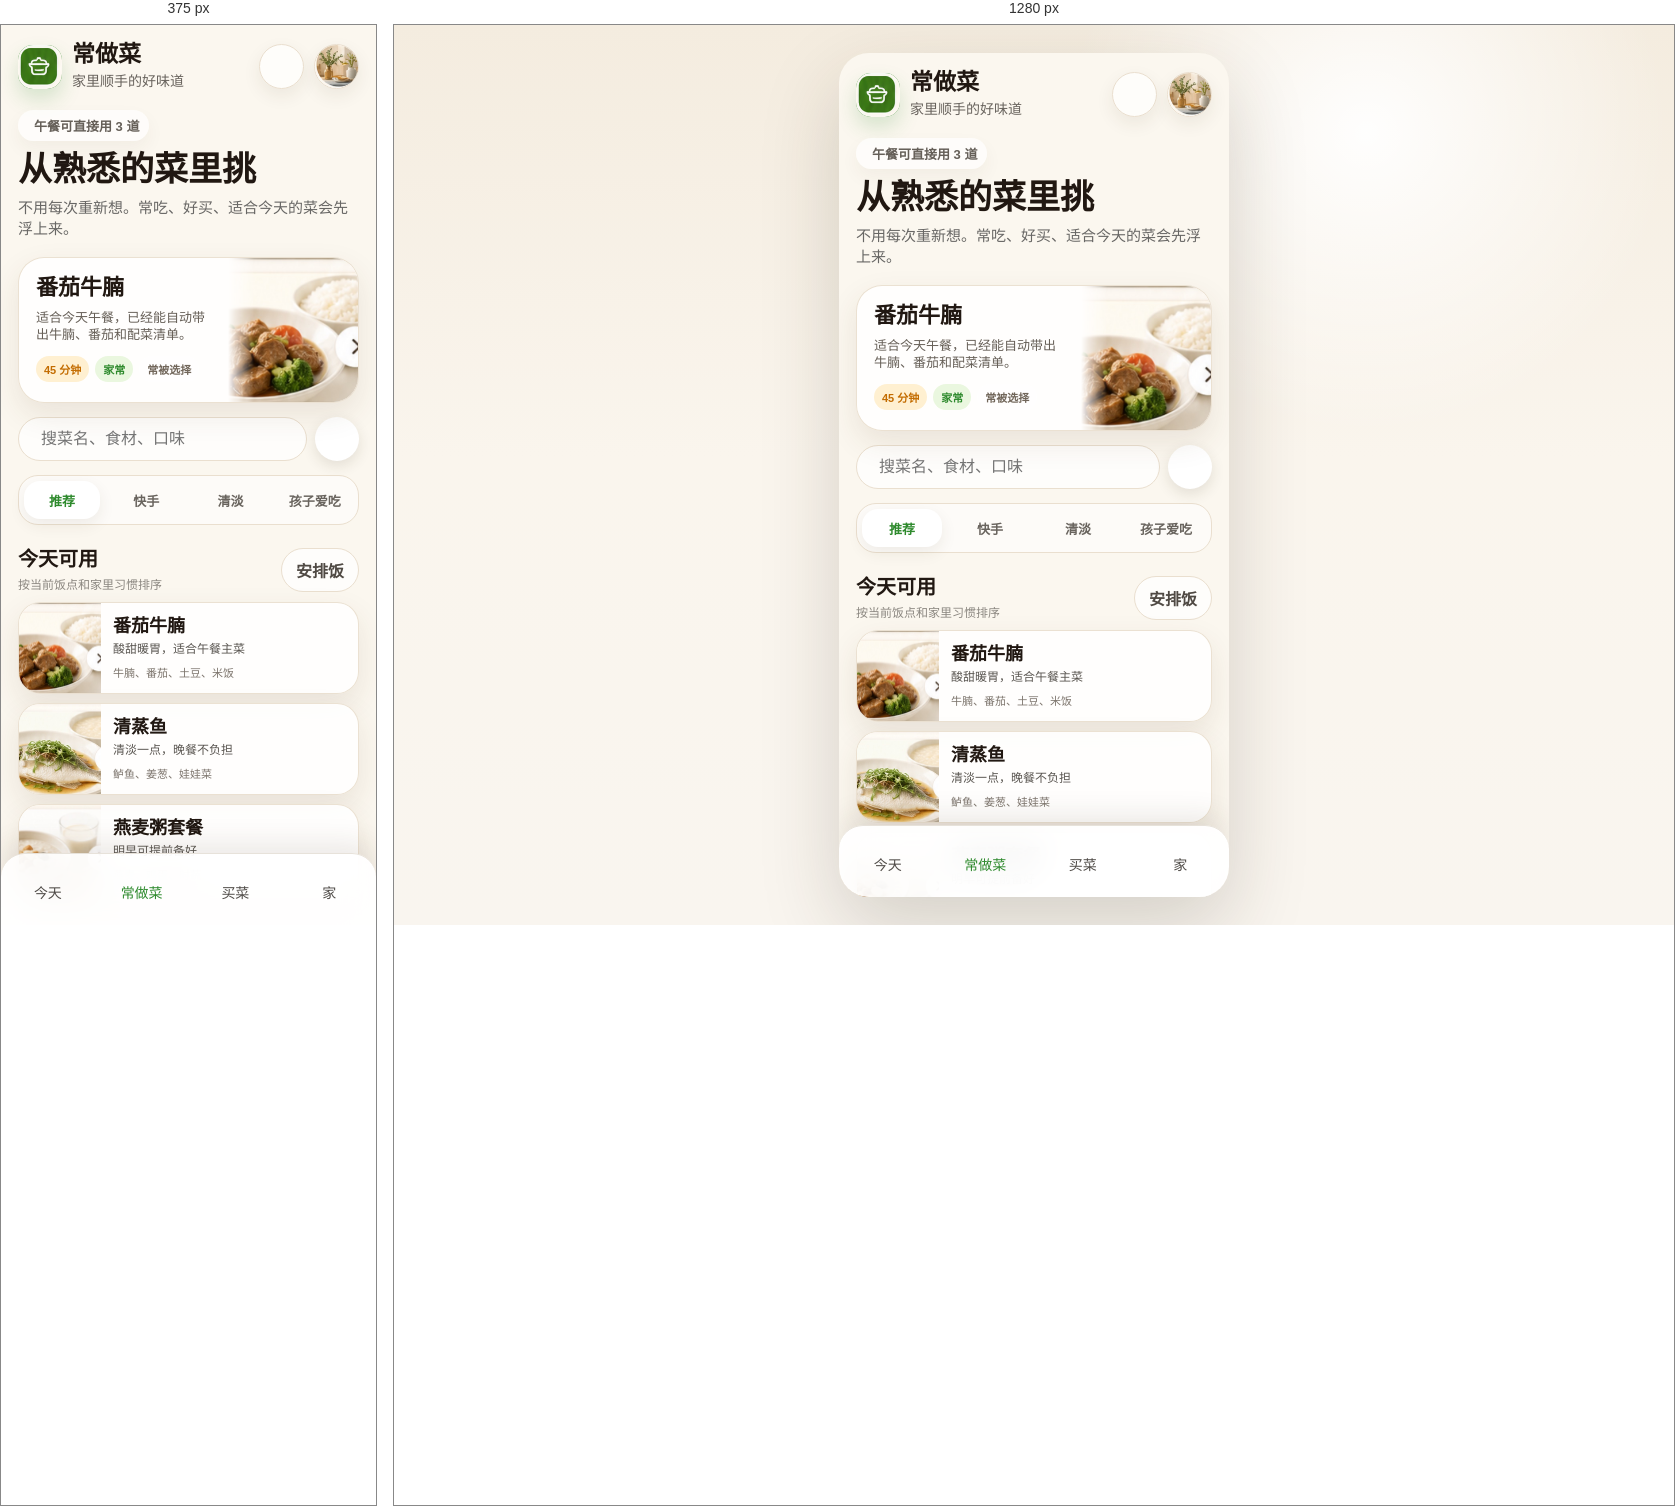
Rendered at 375 px and 1280 px, left to right.

<!-- file: dishes.html -->
<!doctype html>
<html lang="zh-CN">
	<head>
		<meta charset="utf-8" />
		<meta name="viewport" content="width=device-width, initial-scale=1, viewport-fit=cover" />
		<title>常做菜 / 饭单 App 原型</title>
		<link rel="preconnect" href="https://cdn.jsdelivr.net" />
		<link rel="stylesheet" href="https://cdn.jsdelivr.net/npm/remixicon@4.6.0/fonts/remixicon.css" />
		<link rel="stylesheet" href="./prototype-app.css" />
	</head>
	<body>
		<main class="stage">
			<section class="app" aria-label="饭单 App 常做菜页原型">
				<div class="screen">
					<header class="topbar">
						<div class="brand">
							<div class="logo"><img src="./assets/reference/logo.png" alt="" /></div>
							<div>
								<h1>常做菜</h1>
								<p>家里顺手的好味道</p>
							</div>
						</div>
						<div class="actions">
							<button class="icon-button" type="button" aria-label="新增常做菜"><i class="ri-add-line"></i></button>
							<div class="avatar"><img src="./assets/reference/avatar.jpg" alt="家里的餐桌" /></div>
						</div>
					</header>

					<section class="page-title">
						<span class="eyebrow"><i class="ri-sparkling-2-line"></i> 午餐可直接用 3 道</span>
						<h2>从熟悉的菜里挑</h2>
						<p>不用每次重新想。常吃、好买、适合今天的菜会先浮上来。</p>
					</section>

					<section class="hero-card" aria-label="今天推荐常做菜">
						<div class="hero-copy">
							<h3>番茄牛腩</h3>
							<p>适合今天午餐，已经能自动带出牛腩、番茄和配菜清单。</p>
							<div class="mini">
								<span class="pill orange">45 分钟</span>
								<span class="pill green">家常</span>
								<span class="pill">常被选择</span>
							</div>
						</div>
						<div class="hero-media"><img src="./assets/reference/lunch.jpg" alt="番茄牛腩" /></div>
					</section>

					<div class="search-row">
						<label class="search">
							<i class="ri-search-line"></i>
							<input type="search" placeholder="搜菜名、食材、口味" />
						</label>
						<button class="round-btn" type="button" aria-label="筛选常做菜"><i class="ri-equalizer-2-line"></i></button>
					</div>

					<div class="segmented" aria-label="常做菜分类">
						<button class="segment active" type="button">推荐</button>
						<button class="segment" type="button">快手</button>
						<button class="segment" type="button">清淡</button>
						<button class="segment" type="button">孩子爱吃</button>
					</div>

					<section class="section-head">
						<div>
							<h3>今天可用</h3>
							<p>按当前饭点和家里习惯排序</p>
						</div>
						<a class="ghost-btn" href="./next-meal-room.html">安排饭</a>
					</section>

					<section class="card-list" aria-label="常做菜列表">
						<a id="dish-tomato" class="list-card" href="#dish-tomato">
							<span class="thumb"><img src="./assets/reference/lunch.jpg" alt="番茄牛腩" /></span>
							<span class="list-copy">
								<strong>番茄牛腩</strong>
								<span>酸甜暖胃，适合午餐主菜</span>
								<small>牛腩、番茄、土豆、米饭</small>
							</span>
							<i class="ri-arrow-right-s-line"></i>
						</a>
						<a id="dish-fish" class="list-card" href="#dish-fish">
							<span class="thumb"><img src="./assets/reference/dinner.jpg" alt="清蒸鱼" /></span>
							<span class="list-copy">
								<strong>清蒸鱼</strong>
								<span>清淡一点，晚餐不负担</span>
								<small>鲈鱼、姜葱、娃娃菜</small>
							</span>
							<i class="ri-arrow-right-s-line"></i>
						</a>
						<a id="dish-oat" class="list-card" href="#dish-oat">
							<span class="thumb"><img src="./assets/reference/breakfast.jpg" alt="燕麦粥" /></span>
							<span class="list-copy">
								<strong>燕麦粥套餐</strong>
								<span>明早可提前备好</span>
								<small>燕麦、鸡蛋、时蔬</small>
							</span>
							<i class="ri-arrow-right-s-line"></i>
						</a>
					</section>
				</div>

				<nav class="tabbar" aria-label="底部导航">
					<a class="tab" href="./next-meal-room.html"><i class="ri-bowl-line"></i><span>今天</span></a>
					<a class="tab active" href="./dishes.html"><i class="ri-cooking-pot-line"></i><span>常做菜</span></a>
					<a class="tab" href="./shopping.html"><i class="ri-shopping-basket-2-line"></i><span>买菜</span></a>
					<a class="tab" href="./home.html"><i class="ri-home-5-line"></i><span>家</span></a>
				</nav>
			</section>
		</main>

		<script>
			const segments = document.querySelectorAll(".segment");
			segments.forEach((segment) => {
				segment.addEventListener("click", () => {
					segments.forEach((item) => item.classList.remove("active"));
					segment.classList.add("active");
				});
			});
		</script>
	</body>
</html>


/* @media block from prototype-app.css */
@media (max-width: 440px) {
	.stage {
		display: block;
		padding: 0;
	}

	.app {
		width: 100%;
		height: 100svh;
		border-radius: 0;
		box-shadow: none;
	}
}